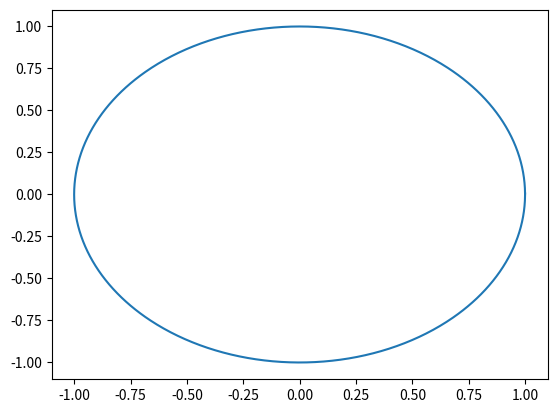

Write Python code to recreate this figure.

import numpy as np
import matplotlib.pyplot as plt

M = 1000
angle = np.exp(1j * 2 * np.pi / M)
angles = np.cumprod(np.ones(M + 1) * angle)
x, y = np.real(angles), np.imag(angles)
plt.plot(x, y)
plt.show()